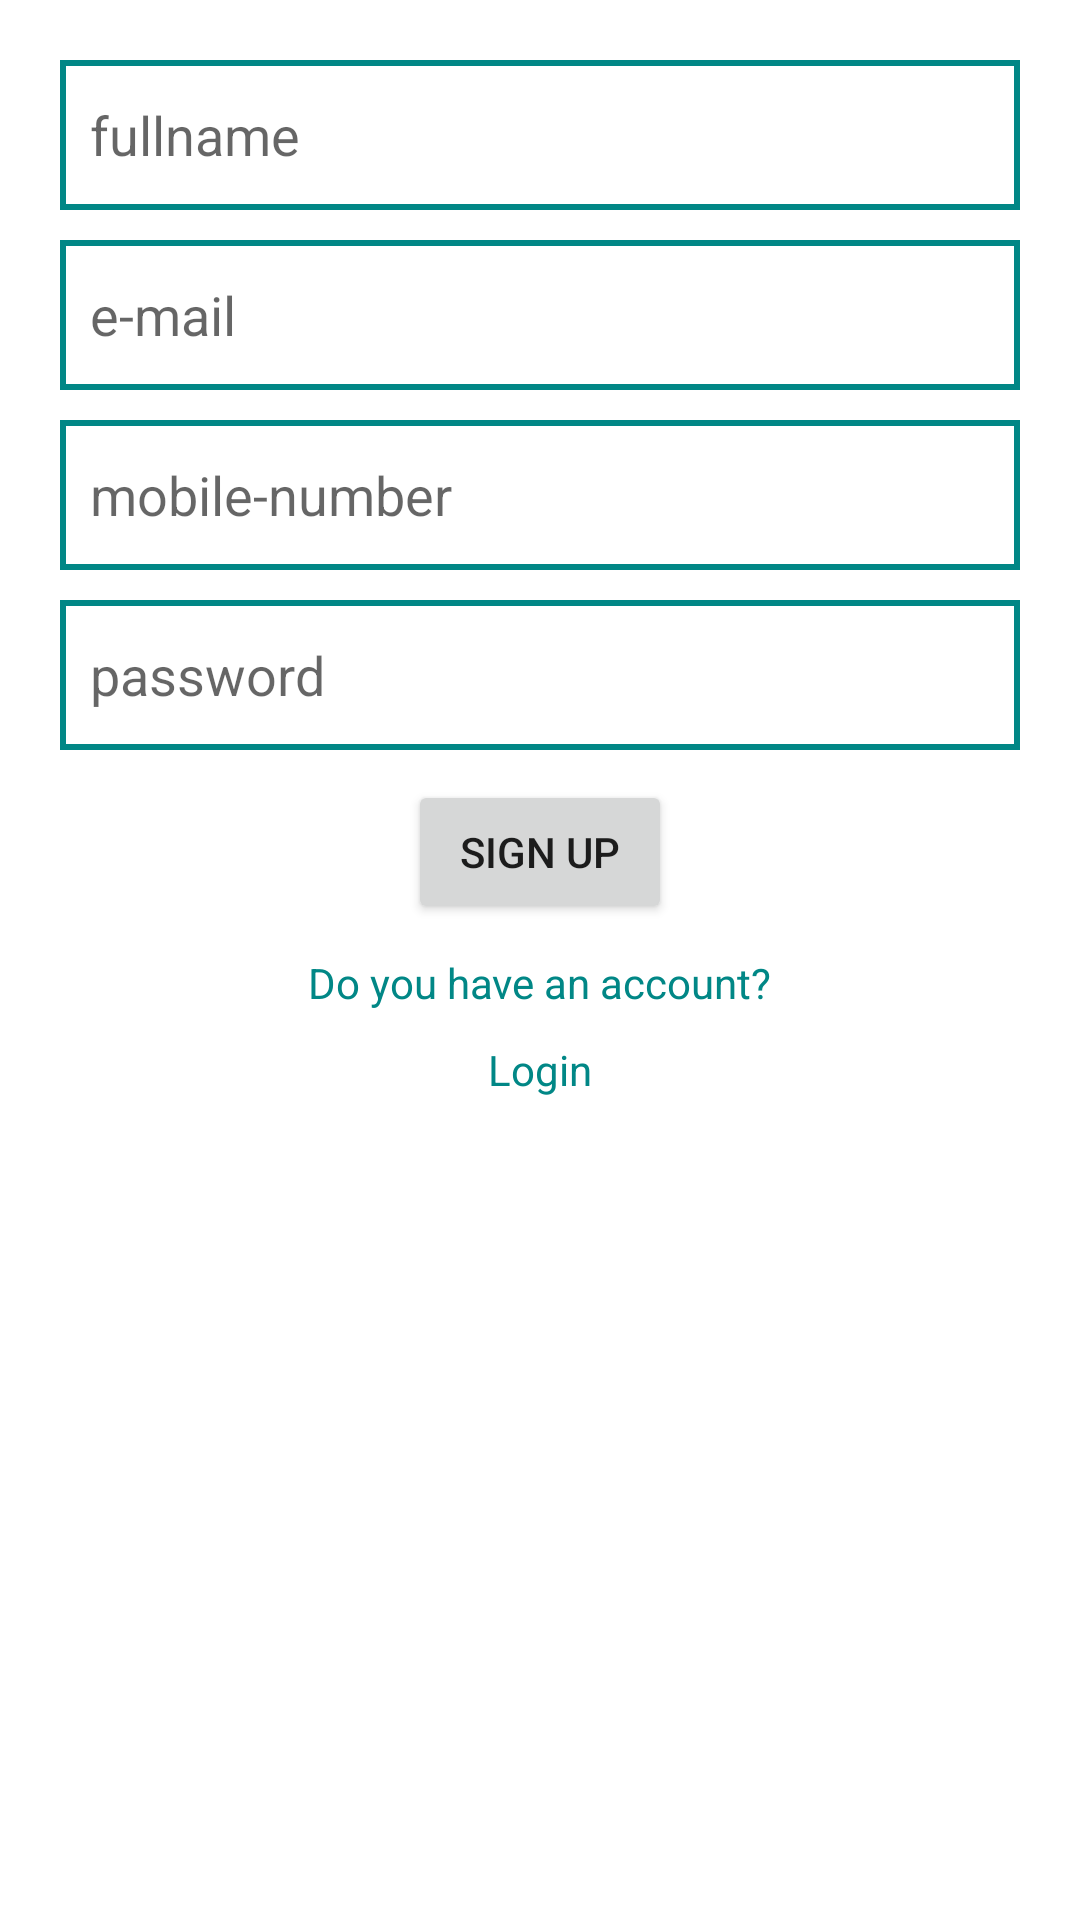

Reconstruct the res/layout file that produces this screen, plus the resources it refers to.
<!-- AndroidManifest.xml: application theme Theme.MrY_Cardiac_Recorder -->
<!-- res/layout/activity_signup_login.xml -->
<?xml version="1.0" encoding="utf-8"?>
<androidx.appcompat.widget.LinearLayoutCompat
    xmlns:android="http://schemas.android.com/apk/res/android"
    xmlns:app="http://schemas.android.com/apk/res-auto"
    xmlns:tools="http://schemas.android.com/tools"
    android:layout_width="match_parent"
    android:layout_height="match_parent"
    android:orientation="vertical"
    android:padding="20dp"
    android:id="@+id/SignupActivity"
    tools:context=".signup_login">

    <EditText
        android:id="@+id/fullname"
        android:padding="10dp"
        android:background="@drawable/edittext_background"
        android:hint="fullname"
        android:layout_width="match_parent"
        android:layout_height="50dp"
        tools:ignore="MissingConstraints">
    </EditText>

    <EditText
        android:id="@+id/email"
        android:layout_marginTop="10dp"
        android:padding="10dp"
        android:background="@drawable/edittext_background"
        android:hint="e-mail"
        android:layout_width="match_parent"
        android:layout_height="50dp"
        tools:ignore="MissingConstraints">
    </EditText>

    <EditText
        android:id="@+id/number"
        android:layout_marginTop="10dp"
        android:padding="10dp"
        android:background="@drawable/edittext_background"
        android:hint="mobile-number"
        android:maxLength="11"
        android:layout_width="match_parent"
        android:layout_height="50dp"
        tools:ignore="MissingConstraints">
    </EditText>

    <EditText
        android:id="@+id/password"
        android:layout_marginTop="10dp"
        android:padding="10dp"
        android:background="@drawable/edittext_background"
        android:hint="password"
        android:inputType="textPassword"
        android:layout_width="match_parent"
        android:layout_height="50dp"
        tools:ignore="MissingConstraints">
    </EditText>

    <Button
        android:id="@+id/signup"
        android:layout_marginTop="10dp"
        android:layout_gravity="center"
        android:text="sign up"
        android:layout_width="wrap_content"
        android:layout_height="wrap_content">
    </Button>

    <TextView
        android:textColor="@color/teal_700"
        android:layout_gravity="center"
        android:layout_marginTop="10dp"
        android:text="Do you have an account?"
        android:layout_width="wrap_content"
        android:layout_height="wrap_content">

    </TextView>

    <TextView
        android:id="@+id/login2"
        android:textColor="@color/teal_700"
        android:layout_gravity="center"
        android:layout_marginTop="10dp"
        android:text="Login"
        android:layout_width="wrap_content"
        android:layout_height="wrap_content">

    </TextView>

</androidx.appcompat.widget.LinearLayoutCompat>
<!-- resources referenced by this layout -->
<resources>
  <!-- drawable edittext_background (drawable) -->
  <?xml version="1.0" encoding="utf-8"?>
  <shape xmlns:android="http://schemas.android.com/apk/res/android">
      
  
      <stroke android:color="@color/teal_700" android:width="2dp"></stroke>
  </shape>
  <style name="Theme.MrY_Cardiac_Recorder" parent="Theme.MaterialComponents.DayNight.DarkActionBar">
          
          <item name="colorPrimary">@color/purple_500</item>
          <item name="colorPrimaryVariant">@color/purple_700</item>
          <item name="colorOnPrimary">@color/white</item>
          
          <item name="colorSecondary">@color/teal_200</item>
          <item name="colorSecondaryVariant">@color/teal_700</item>
          <item name="colorOnSecondary">@color/black</item>
          
          <item name="android:statusBarColor">?attr/colorPrimaryVariant</item>
          
      </style>
  <!-- not gathered from this repository: default colours our renderer supplied (Android Studio template values) -->
  <color name="purple_500">#FF6200EE</color>
  <color name="purple_700">#FF3700B3</color>
  <color name="teal_200">#FF03DAC5</color>
  <color name="teal_700">#FF018786</color>
  <color name="black">#FF000000</color>
  <color name="white">#FFFFFFFF</color>
</resources>
